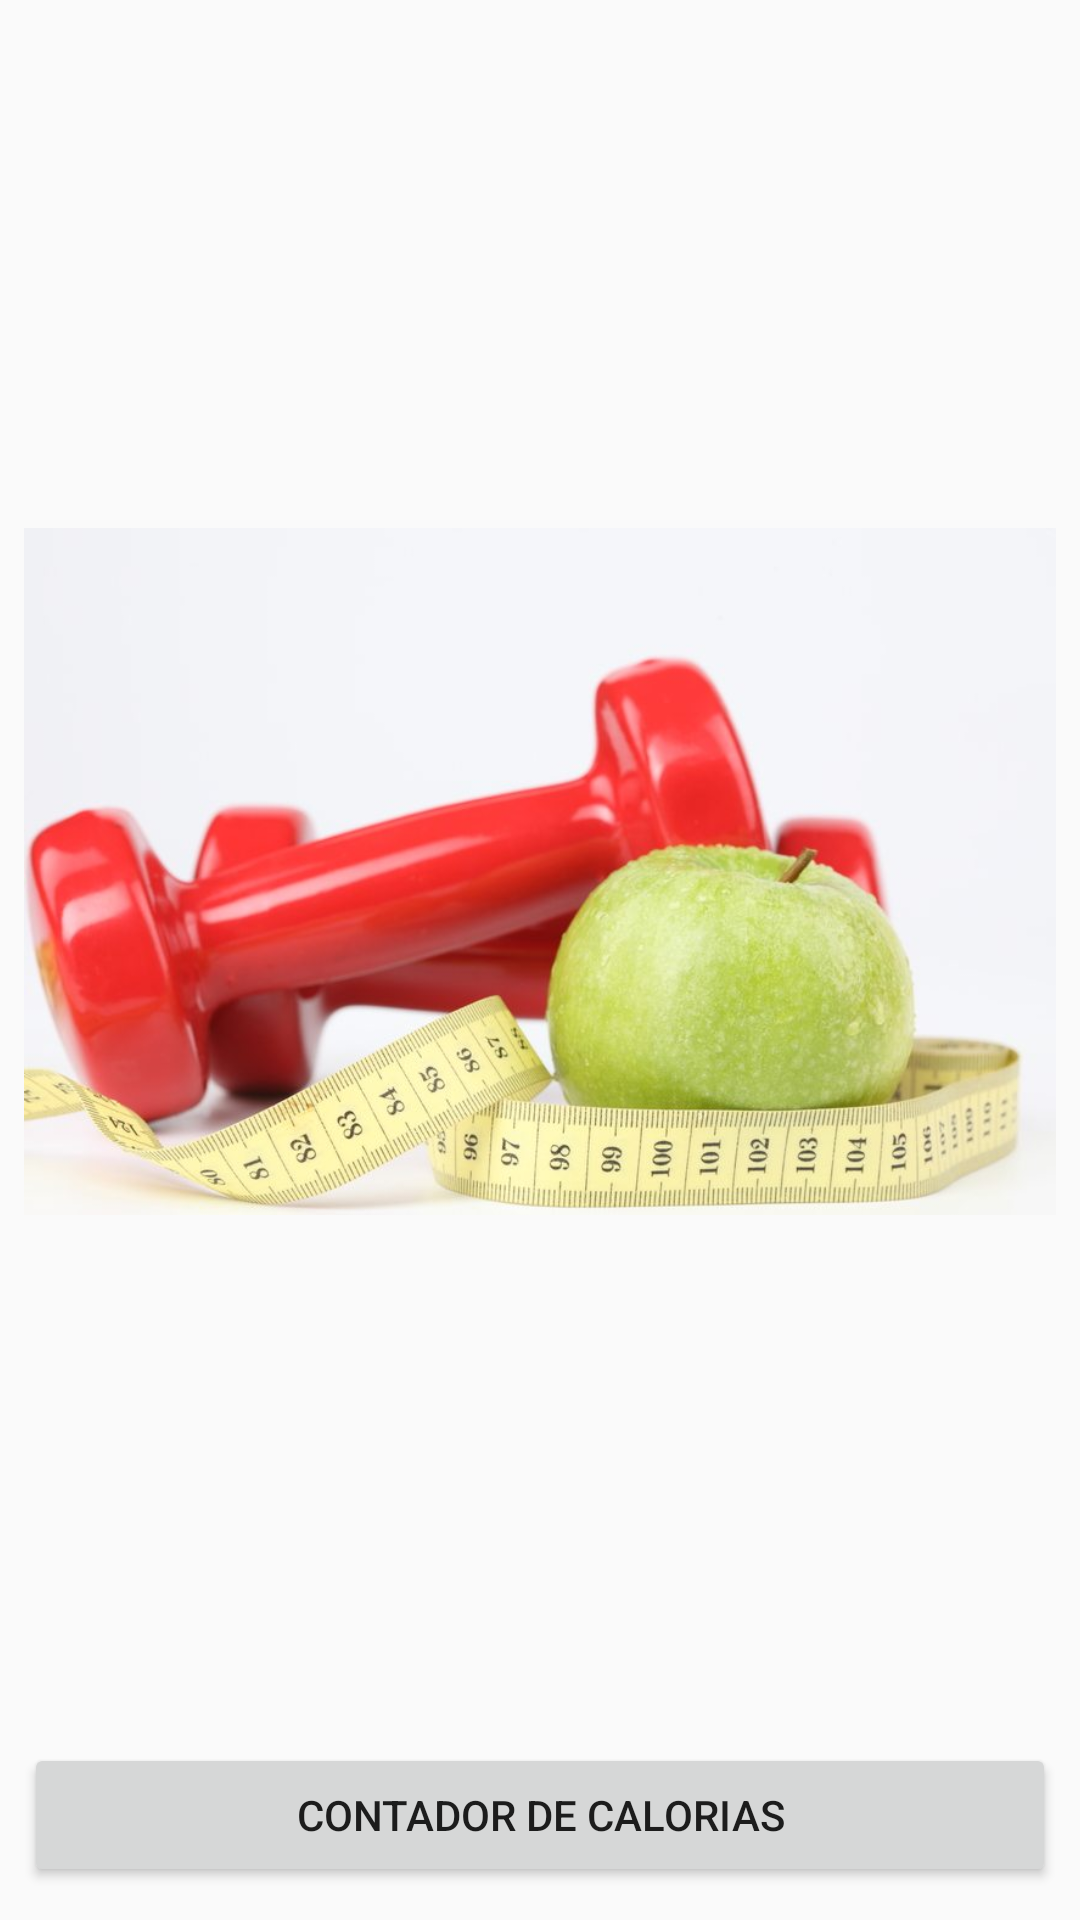

Produce the Android XML layout that renders to this screen, including the resource entries it uses.
<!-- AndroidManifest.xml: application theme Theme.TreinoDieta -->
<!-- res/layout/activity_main.xml -->
<?xml version="1.0" encoding="utf-8"?>
<android.support.constraint.ConstraintLayout
    xmlns:android="http://schemas.android.com/apk/res/android"
    xmlns:app="http://schemas.android.com/apk/res-auto"
    xmlns:tools="http://schemas.android.com/tools"
    android:layout_width="match_parent"
    android:layout_height="match_parent"
    tools:context=".activities.MainActivity">

        <LinearLayout
            android:id="@+id/linearLayoutLogo"
            android:layout_width="match_parent"
            android:layout_height="wrap_content"
            android:layout_marginStart="8dp"
            android:layout_marginTop="8dp"
            android:layout_marginEnd="8dp"
            android:orientation="horizontal"
            app:layout_constraintEnd_toEndOf="parent"
            app:layout_constraintStart_toStartOf="parent"
            app:layout_constraintTop_toTopOf="parent">

            <ImageView
                android:id="@+id/imgViewLogo"
                android:layout_width="match_parent"
                android:layout_height="wrap_content"
                app:srcCompat="@drawable/logo" />
        </LinearLayout>

        <LinearLayout
            android:id="@+id/linearLayoutContadorCalorias"
            android:layout_width="match_parent"
            android:layout_height="wrap_content"
            android:layout_marginStart="8dp"
            android:layout_marginTop="8dp"
            android:layout_marginEnd="8dp"
            android:orientation="horizontal"
            app:layout_constraintEnd_toEndOf="parent"
            app:layout_constraintStart_toStartOf="parent"
            app:layout_constraintTop_toBottomOf="@+id/linearLayoutLogo">

            <Button
                android:id="@+id/btnContadorCalorias"
                android:layout_width="20dp"
                android:layout_height="match_parent"
                android:layout_weight="1"
                android:insetLeft="8dp"
                android:insetRight="8dp"
                android:text="@string/labelContadorCalorias" />


        </LinearLayout>

        <LinearLayout
            android:id="@+id/linearLayoutCalculoImc"
            android:layout_width="match_parent"
            android:layout_height="wrap_content"
            android:layout_marginStart="8dp"
            android:layout_marginTop="8dp"
            android:layout_marginEnd="8dp"
            android:orientation="horizontal"
            app:layout_constraintEnd_toEndOf="parent"
            app:layout_constraintStart_toStartOf="parent"
            app:layout_constraintTop_toBottomOf="@+id/linearLayoutContadorCalorias">

            <Button
                android:id="@+id/btnCalculoImc"
                android:layout_width="20dp"
                android:layout_height="match_parent"
                android:layout_weight="1"
                android:insetLeft="8dp"
                android:insetRight="8dp"
                android:text="@string/labelCalculoImc" />


        </LinearLayout>

        <LinearLayout
            android:id="@+id/linearLayoutMedidas"
            android:layout_width="match_parent"
            android:layout_height="wrap_content"
            android:layout_marginStart="8dp"
            android:layout_marginTop="8dp"
            android:layout_marginEnd="8dp"
            android:orientation="horizontal"
            app:layout_constraintEnd_toEndOf="parent"
            app:layout_constraintStart_toStartOf="parent"
            app:layout_constraintTop_toBottomOf="@+id/linearLayoutCalculoImc">

            <Button
                android:id="@+id/btnMedidas"
                android:layout_width="20dp"
                android:layout_height="match_parent"
                android:layout_weight="1"
                android:insetLeft="8dp"
                android:insetRight="8dp"
                android:text="@string/labelMedidasPessoa" />


        </LinearLayout>

    <LinearLayout
        android:id="@+id/linearLayoutHistoricoMedidas"
        android:layout_width="match_parent"
        android:layout_height="wrap_content"
        android:layout_marginStart="8dp"
        android:layout_marginTop="8dp"
        android:layout_marginEnd="8dp"
        android:orientation="horizontal"
        app:layout_constraintEnd_toEndOf="parent"
        app:layout_constraintStart_toStartOf="parent"
        app:layout_constraintTop_toBottomOf="@+id/linearLayoutMedidas">

        <Button
            android:id="@+id/btnHistoricoMedidas"
            android:layout_width="20dp"
            android:layout_height="match_parent"
            android:layout_weight="1"
            android:insetLeft="8dp"
            android:insetRight="8dp"
            android:text="@string/labelHistoricoMedidas" />

    </LinearLayout>

</android.support.constraint.ConstraintLayout>
<!-- resources referenced by this layout -->
<resources>
  <!-- drawable logo: jpg bitmap (drawable-v24, 50535 bytes) -->
  <string name="labelCalculoImc">Cálculo IMC</string>
  <string name="labelContadorCalorias">Contador de Calorias</string>
  <string name="labelMedidasPessoa">Medidas Corporal</string>
  <style name="Theme.TreinoDieta" parent="Theme.AppCompat.Light.DarkActionBar">
          
          <item name="colorPrimary">@color/purple_500</item>
          <item name="colorPrimaryDark">@color/purple_700</item>
          <item name="colorAccent">@color/teal_200</item>
          
      </style>
  <color name="purple_500">#FF6200EE</color>
  <color name="purple_700">#FF3700B3</color>
  <color name="teal_200">#FF03DAC5</color>
</resources>
